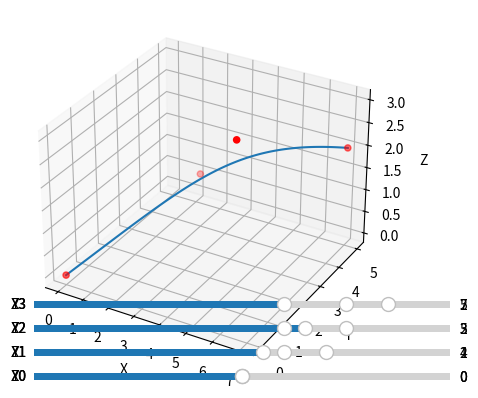

Python code for this plot:
import numpy as np
import matplotlib.pyplot as plt
from mpl_toolkits.mplot3d import Axes3D

def bezier_cubic(p0, p1, p2, p3, t):
    # Função de interpolação cúbica de Bézier
    u = 1 - t
    t2 = t * t
    u2 = u * u
    u3 = u * u * u
    t3 = t * t * t

    x = u3 * p0[0] + 3 * u2 * t * p1[0] + 3 * u * t2 * p2[0] + t3 * p3[0]
    y = u3 * p0[1] + 3 * u2 * t * p1[1] + 3 * u * t2 * p2[1] + t3 * p3[1]
    z = u3 * p0[2] + 3 * u2 * t * p1[2] + 3 * u * t2 * p2[2] + t3 * p3[2]

    return x, y, z

# Pontos de controle iniciais
p0 = np.array([0, 0, 0])
p1 = np.array([2, 4, 1])
p2 = np.array([5, 2, 3])
p3 = np.array([7, 5, 2])

# Parâmetros da curva (0 a 1)
t = np.linspace(0, 1, 100)

# Calcula as coordenadas iniciais da curva cúbica de Bézier
curve_x, curve_y, curve_z = bezier_cubic(p0, p1, p2, p3, t)

# Plota a curva 3D inicial
fig = plt.figure()
ax = fig.add_subplot(111, projection='3d')
line, = ax.plot(curve_x, curve_y, curve_z)
points = ax.scatter([p0[0], p1[0], p2[0], p3[0]], [p0[1], p1[1], p2[1], p3[1]], [p0[2], p1[2], p2[2], p3[2]], color='red')
ax.set_xlabel('X')
ax.set_ylabel('Y')
ax.set_zlabel('Z')

def update_curve(event):
    # Atualiza a curva cúbica de Bézier com os pontos de controle ajustados
    p0_new = np.array([s_x.val, s_y.val, s_z.val])
    p1_new = np.array([s_x1.val, s_y1.val, s_z1.val])
    p2_new = np.array([s_x2.val, s_y2.val, s_z2.val])
    p3_new = np.array([s_x3.val, s_y3.val, s_z3.val])

    curve_x, curve_y, curve_z = bezier_cubic(p0_new, p1_new, p2_new, p3_new, t)
    
    line.set_xdata(curve_x)
    line.set_ydata(curve_y)
    line.set_3d_properties(curve_z)

    points._offsets3d = ([p0_new[0], p1_new[0], p2_new[0], p3_new[0]],
                         [p0_new[1], p1_new[1], p2_new[1], p3_new[1]],
                         [p0_new[2], p1_new[2], p2_new[2], p3_new[2]])

    fig.canvas.draw_idle()

# Cria sliders interativos para ajustar os pontos de controle
axcolor = 'lightgoldenrodyellow'
ax_p0 = plt.axes([0.25, 0.1, 0.65, 0.03], facecolor=axcolor)
ax_p1 = plt.axes([0.25, 0.15, 0.65, 0.03], facecolor=axcolor)
ax_p2 = plt.axes([0.25, 0.2, 0.65, 0.03], facecolor=axcolor)
ax_p3 = plt.axes([0.25, 0.25, 0.65, 0.03], facecolor=axcolor)

s_x = plt.Slider(ax_p0, 'X0', -10.0, 10.0, valinit=p0[0])
s_y = plt.Slider(ax_p0, 'Y0', -10.0, 10.0, valinit=p0[1])
s_z = plt.Slider(ax_p0, 'Z0', -10.0, 10.0, valinit=p0[2])

s_x1 = plt.Slider(ax_p1, 'X1', -10.0, 10.0, valinit=p1[0])
s_y1 = plt.Slider(ax_p1, 'Y1', -10.0, 10.0, valinit=p1[1])
s_z1 = plt.Slider(ax_p1, 'Z1', -10.0, 10.0, valinit=p1[2])

s_x2 = plt.Slider(ax_p2, 'X2', -10.0, 10.0, valinit=p2[0])
s_y2 = plt.Slider(ax_p2, 'Y2', -10.0, 10.0, valinit=p2[1])
s_z2 = plt.Slider(ax_p2, 'Z2', -10.0, 10.0, valinit=p2[2])

s_x3 = plt.Slider(ax_p3, 'X3', -10.0, 10.0, valinit=p3[0])
s_y3 = plt.Slider(ax_p3, 'Y3', -10.0, 10.0, valinit=p3[1])
s_z3 = plt.Slider(ax_p3, 'Z3', -10.0, 10.0, valinit=p3[2])

s_x.on_changed(update_curve)
s_y.on_changed(update_curve)
s_z.on_changed(update_curve)

s_x1.on_changed(update_curve)
s_y1.on_changed(update_curve)
s_z1.on_changed(update_curve)

s_x2.on_changed(update_curve)
s_y2.on_changed(update_curve)
s_z2.on_changed(update_curve)

s_x3.on_changed(update_curve)
s_y3.on_changed(update_curve)
s_z3.on_changed(update_curve)

# Mostra o gráfico interativo
plt.show()
